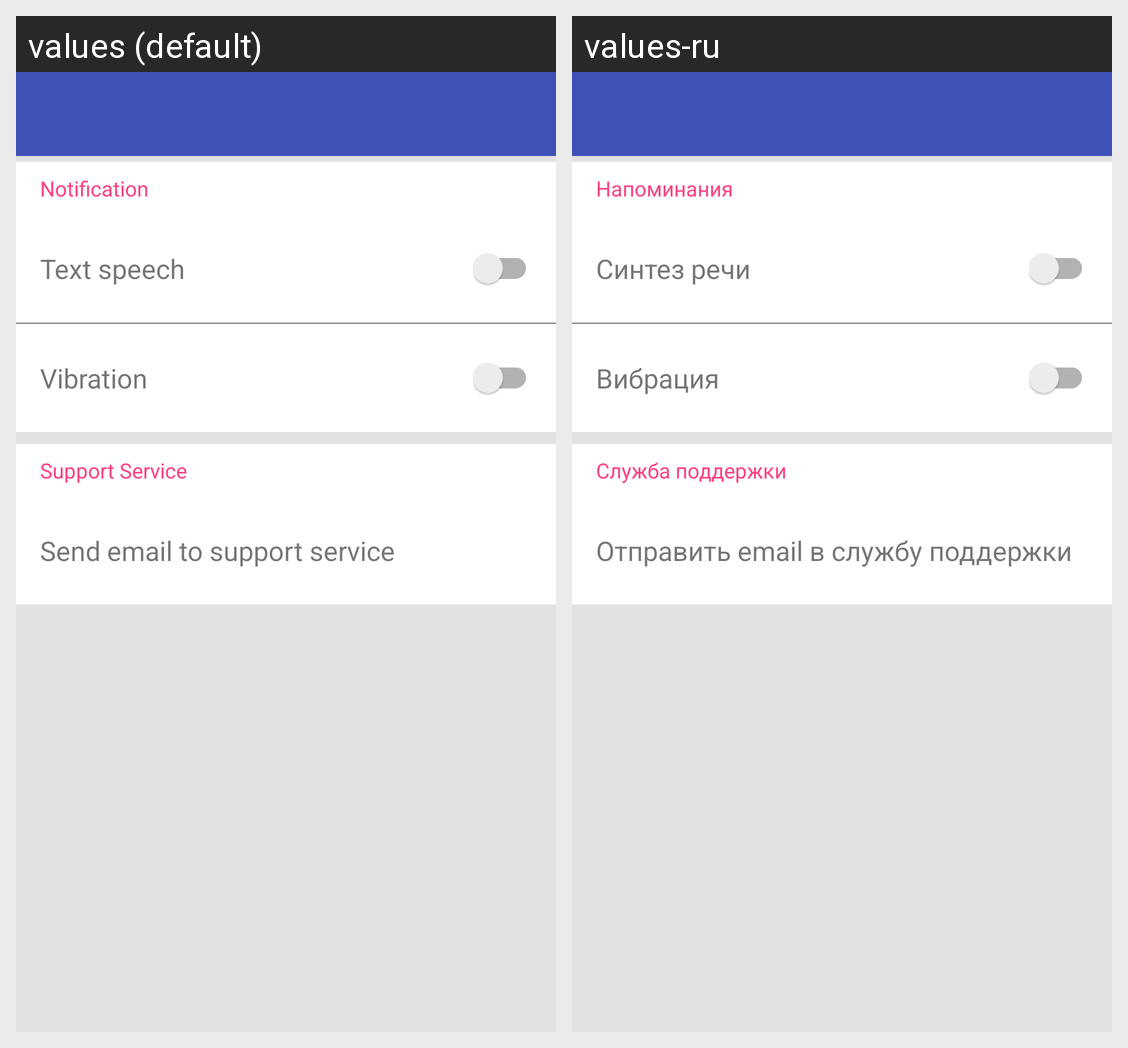

Strings drawn on this Android screen and how each of the app's shown locales translates them:
Android screen res/layout/activity_settings.xml rendered under 2 locales, left to right: values (default), values-ru. Device: Nexus 5 (rendered at 1080×1920; each locale shown at half size, 540×960, under a caption strip naming it); theme AppTheme.
Strings drawn on this screen, with the default value and each locale's value (text and hints the layout hard-codes, and strings that could not be matched under every locale, appear in the picture but are not listed):

text_notification
  values: Notification
  values-ru: Напоминания

text_text_speech
  values: Text speech
  values-ru: Синтез речи

text_vibration
  values: Vibration
  values-ru: Вибрация

text_support_service
  values: Support Service
  values-ru: Служба поддержки

text_send_email
  values: Send email to support service
  values-ru: Отправить email в службу поддержки
